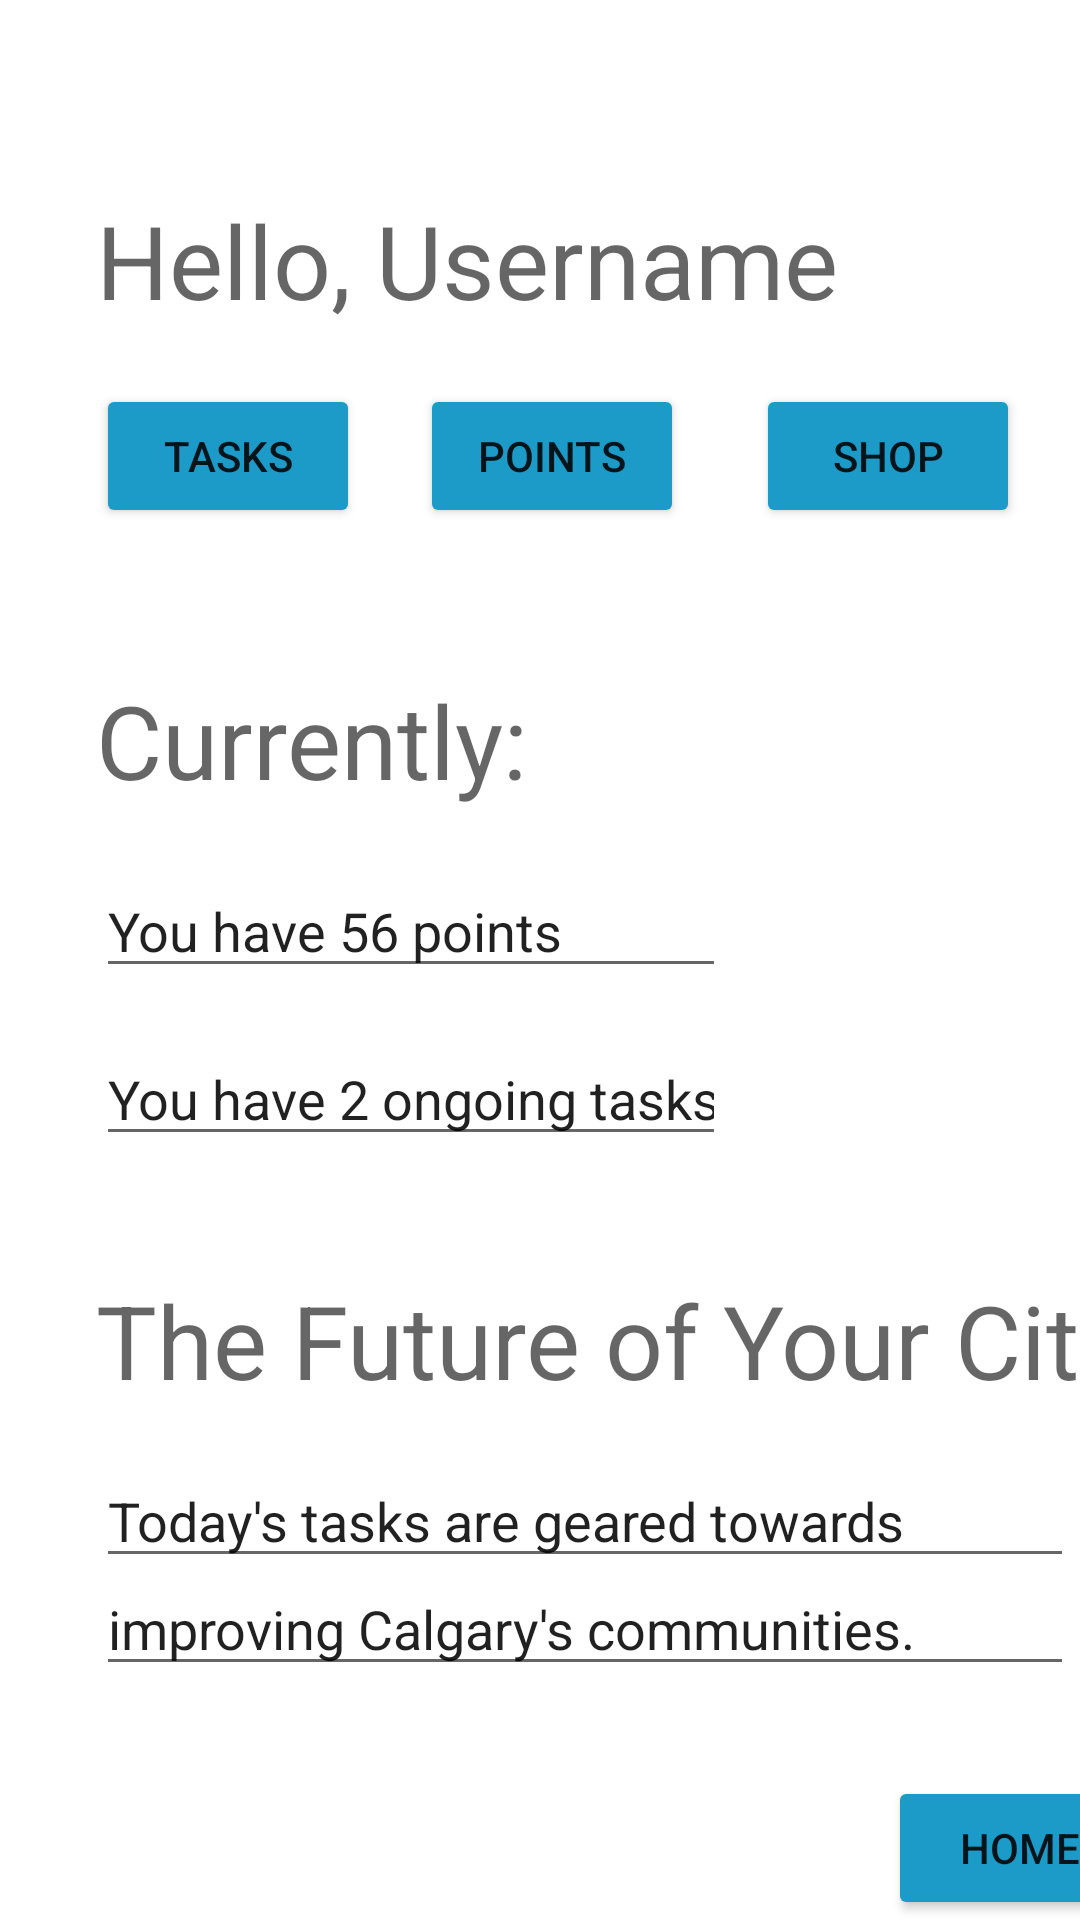

Reconstruct the res/layout file that produces this screen, plus the resources it refers to.
<!-- AndroidManifest.xml: application theme Theme.CityConnect -->
<!-- res/layout/activity_main.xml -->
<?xml version="1.0" encoding="utf-8"?>

<androidx.constraintlayout.widget.ConstraintLayout xmlns:android="http://schemas.android.com/apk/res/android"
    xmlns:app="http://schemas.android.com/apk/res-auto"
    xmlns:tools="http://schemas.android.com/tools"
    android:layout_width="match_parent"
    android:layout_height="match_parent"
    tools:context=".MainActivity">

    <TextView
        android:id="@+id/textView"
        android:layout_width="wrap_content"
        android:layout_height="wrap_content"
        android:layout_marginStart="32dp"
        android:layout_marginLeft="32dp"
        android:layout_marginTop="64dp"
        android:text="@string/hello_username"
        android:textAppearance="@style/TextAppearance.AppCompat.Display1"
        app:layout_constraintStart_toStartOf="parent"
        app:layout_constraintTop_toTopOf="parent" />

    <Button
        android:id="@+id/button2"
        android:layout_width="wrap_content"
        android:layout_height="wrap_content"
        android:layout_marginStart="140dp"
        android:layout_marginLeft="140dp"
        android:layout_marginTop="128dp"
        android:onClick="pointsPressed"
        android:text="Points"
        app:backgroundTint="#1C9BC9"
        app:layout_constraintStart_toStartOf="parent"
        app:layout_constraintTop_toTopOf="parent" />

    <Button
        android:id="@+id/button3"
        android:layout_width="wrap_content"
        android:layout_height="wrap_content"
        android:layout_marginStart="252dp"
        android:layout_marginLeft="252dp"
        android:layout_marginTop="128dp"
        android:onClick="shopPressed"
        android:text="Shop"
        app:backgroundTint="#1C9BC9"
        app:layout_constraintStart_toStartOf="parent"
        app:layout_constraintTop_toTopOf="parent" />

    <TextView
        android:id="@+id/textView2"
        android:layout_width="wrap_content"
        android:layout_height="wrap_content"
        android:layout_marginStart="32dp"
        android:layout_marginLeft="32dp"
        android:layout_marginTop="224dp"
        android:text="@string/currently"
        android:textAppearance="@style/TextAppearance.AppCompat.Display1"
        app:layout_constraintStart_toStartOf="parent"
        app:layout_constraintTop_toTopOf="parent" />

    <TextView
        android:id="@+id/textView3"
        android:layout_width="wrap_content"
        android:layout_height="wrap_content"
        android:layout_marginStart="32dp"
        android:layout_marginLeft="32dp"
        android:layout_marginTop="424dp"
        android:text="The Future of Your City:"
        android:textAppearance="@style/TextAppearance.AppCompat.Display1"
        app:layout_constraintStart_toStartOf="parent"
        app:layout_constraintTop_toTopOf="parent" />

    <EditText
        android:id="@+id/editTextTextPersonName3"
        android:layout_width="wrap_content"
        android:layout_height="wrap_content"
        android:layout_marginStart="32dp"
        android:layout_marginLeft="32dp"
        android:layout_marginTop="344dp"
        android:ems="10"
        android:importantForAutofill="no"
        android:inputType="textPersonName"
        android:text="@string/you_have_2_ongoing_tasks"
        app:layout_constraintStart_toStartOf="parent"
        app:layout_constraintTop_toTopOf="parent" />

    <EditText
        android:id="@+id/editTextTextPersonName4"
        android:layout_width="326dp"
        android:layout_height="38dp"
        android:layout_marginStart="32dp"
        android:layout_marginLeft="32dp"
        android:layout_marginTop="488dp"
        android:ems="10"
        android:inputType="textPersonName"
        android:text="Today's tasks are geared towards"
        app:layout_constraintStart_toStartOf="parent"
        app:layout_constraintTop_toTopOf="parent" />

    <EditText
        android:id="@+id/editTextTextPersonName5"
        android:layout_width="326dp"
        android:layout_height="38dp"
        android:layout_marginStart="32dp"
        android:layout_marginLeft="32dp"
        android:layout_marginTop="524dp"
        android:ems="10"
        android:inputType="textPersonName"
        android:text="improving Calgary's communities."
        app:layout_constraintStart_toStartOf="parent"
        app:layout_constraintTop_toTopOf="parent" />

    <EditText
        android:id="@+id/editTextTextPersonName2"
        android:layout_width="wrap_content"
        android:layout_height="wrap_content"
        android:layout_marginStart="32dp"
        android:layout_marginLeft="32dp"
        android:layout_marginTop="288dp"
        android:ems="10"
        android:inputType="textPersonName"
        android:text="You have 56 points"
        app:layout_constraintStart_toStartOf="parent"
        app:layout_constraintTop_toTopOf="parent" />

    <Button
        android:id="@+id/button4"
        android:layout_width="wrap_content"
        android:layout_height="wrap_content"
        android:layout_marginStart="296dp"
        android:layout_marginLeft="296dp"
        android:layout_marginTop="592dp"
        android:onClick="homePressed"
        android:text="Home"
        app:backgroundTint="#1C9BC9"
        app:layout_constraintStart_toStartOf="parent"
        app:layout_constraintTop_toTopOf="parent" />

    <Button
        android:id="@+id/button"
        android:layout_width="wrap_content"
        android:layout_height="wrap_content"
        android:layout_marginStart="32dp"
        android:layout_marginLeft="32dp"
        android:layout_marginTop="128dp"
        android:onClick="taskPressed"
        android:text="@string/tasks"
        app:backgroundTint="#1C9BC9"
        app:layout_constraintStart_toStartOf="parent"
        app:layout_constraintTop_toTopOf="parent" />

</androidx.constraintlayout.widget.ConstraintLayout>
<!-- resources referenced by this layout -->
<resources>
  <string name="currently">Currently:</string>
  <string name="hello_username">Hello, Username</string>
  <string name="tasks">Tasks</string>
  <string name="you_have_2_ongoing_tasks">You have 2 ongoing tasks</string>
  <style name="Theme.CityConnect" parent="Theme.MaterialComponents.DayNight.DarkActionBar">
          
          <item name="colorPrimary">@color/purple_500</item>
          <item name="colorPrimaryVariant">@color/purple_700</item>
          <item name="colorOnPrimary">@color/white</item>
          
          <item name="colorSecondary">@color/teal_200</item>
          <item name="colorSecondaryVariant">@color/teal_700</item>
          <item name="colorOnSecondary">@color/black</item>
          
          <item name="android:statusBarColor" tools:targetApi="l">?attr/colorPrimaryVariant</item>
          
      </style>
  <!-- not gathered from this repository: default colours our renderer supplied (Android Studio template values) -->
  <color name="purple_500">#FF6200EE</color>
  <color name="purple_700">#FF3700B3</color>
  <color name="teal_200">#FF03DAC5</color>
  <color name="teal_700">#FF018786</color>
  <color name="black">#FF000000</color>
  <color name="white">#FFFFFFFF</color>
</resources>
